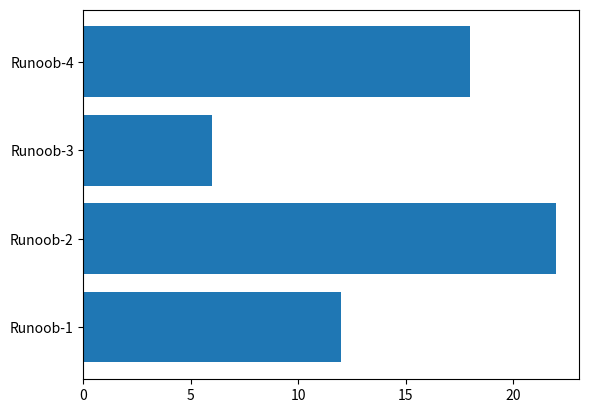

The script that saved this image:
'''
    Matplotlib 柱形图
    我们可以使用 pyplot 中的 bar() 方法来绘制柱形图。
'''
import matplotlib.pyplot as plt
import numpy as np

x = np.array(["Runoob-1", "Runoob-2", "Runoob-3", "Runoob-4"])
y = np.array([12, 22, 6, 18])
# plt.bar(x, y)
# 垂直方向的柱形图可以使用 barh() 方法来设置：
plt.barh(x, y)
plt.show()